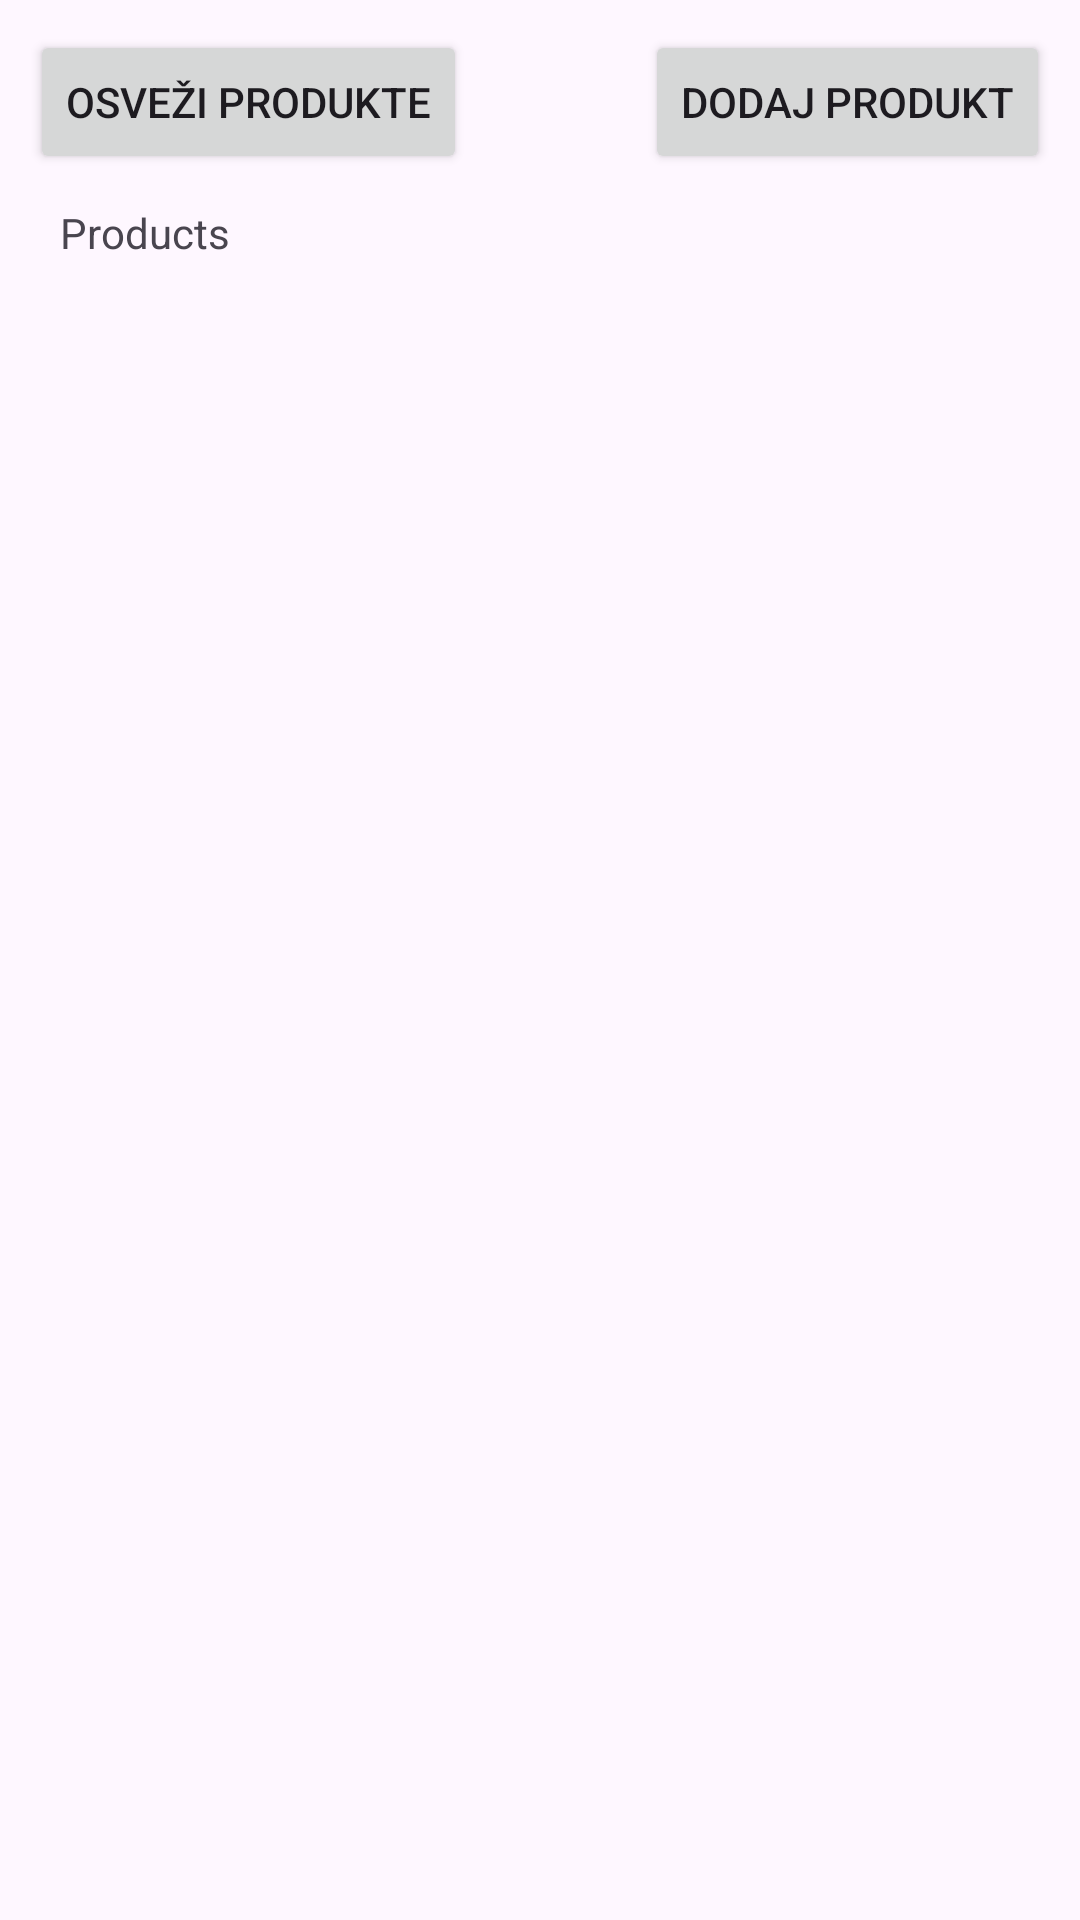

Write the Android layout XML for this screen, with the resource values it uses.
<!-- AndroidManifest.xml: application theme Theme.AndroidAppCTG -->
<!-- res/layout/activity_main.xml -->
<?xml version="1.0" encoding="utf-8"?>
<androidx.constraintlayout.widget.ConstraintLayout xmlns:android="http://schemas.android.com/apk/res/android"
    xmlns:app="http://schemas.android.com/apk/res-auto"
    xmlns:tools="http://schemas.android.com/tools"
    android:layout_width="match_parent"
    android:layout_height="match_parent"
    tools:context=".MainActivity">
    <Button
        android:id="@+id/button"
        android:layout_width="wrap_content"
        android:layout_height="wrap_content"
        android:layout_marginLeft="10dp"
        android:layout_marginTop="10dp"
        android:onClick="prikaziProdukte"
        android:text="Osveži produkte"
        app:layout_constraintLeft_toLeftOf="parent"
        app:layout_constraintTop_toTopOf="parent"
        tools:layout_constraintLeft_creator="1"
        tools:layout_constraintTop_creator="1" />

    <Button
        android:id="@+id/addProductButton"
        android:layout_width="wrap_content"
        android:layout_height="wrap_content"
        android:layout_marginTop="10dp"
        android:layout_marginRight="10dp"
        android:onClick="addProductActivity"
        android:text="Dodaj produkt"
        app:layout_constraintRight_toRightOf="parent"
        app:layout_constraintTop_toTopOf="parent"
        tools:layout_constraintRight_creator="1"
        tools:layout_constraintTop_creator="1" />
    <TextView

        android:id="@+id/productsTextView"
        android:layout_width="wrap_content"
        android:layout_height="0dp"
        android:layout_marginLeft="20dp"
        android:layout_marginTop="10dp"
        android:layout_marginBottom="10dp"
        android:text="Products"
        app:layout_constraintBottom_toBottomOf="parent"
        app:layout_constraintLeft_toLeftOf="parent"
        app:layout_constraintTop_toBottomOf="@+id/button"
        tools:layout_constraintLeft_creator="1"
        tools:layout_constraintTop_creator="1" />



</androidx.constraintlayout.widget.ConstraintLayout>
<!-- resources referenced by this layout -->
<resources>
  <style name="Theme.AndroidAppCTG" parent="Base.Theme.AndroidAppCTG" />
  <style name="Base.Theme.AndroidAppCTG" parent="Theme.Material3.DayNight.NoActionBar">
          
          
      </style>
</resources>
